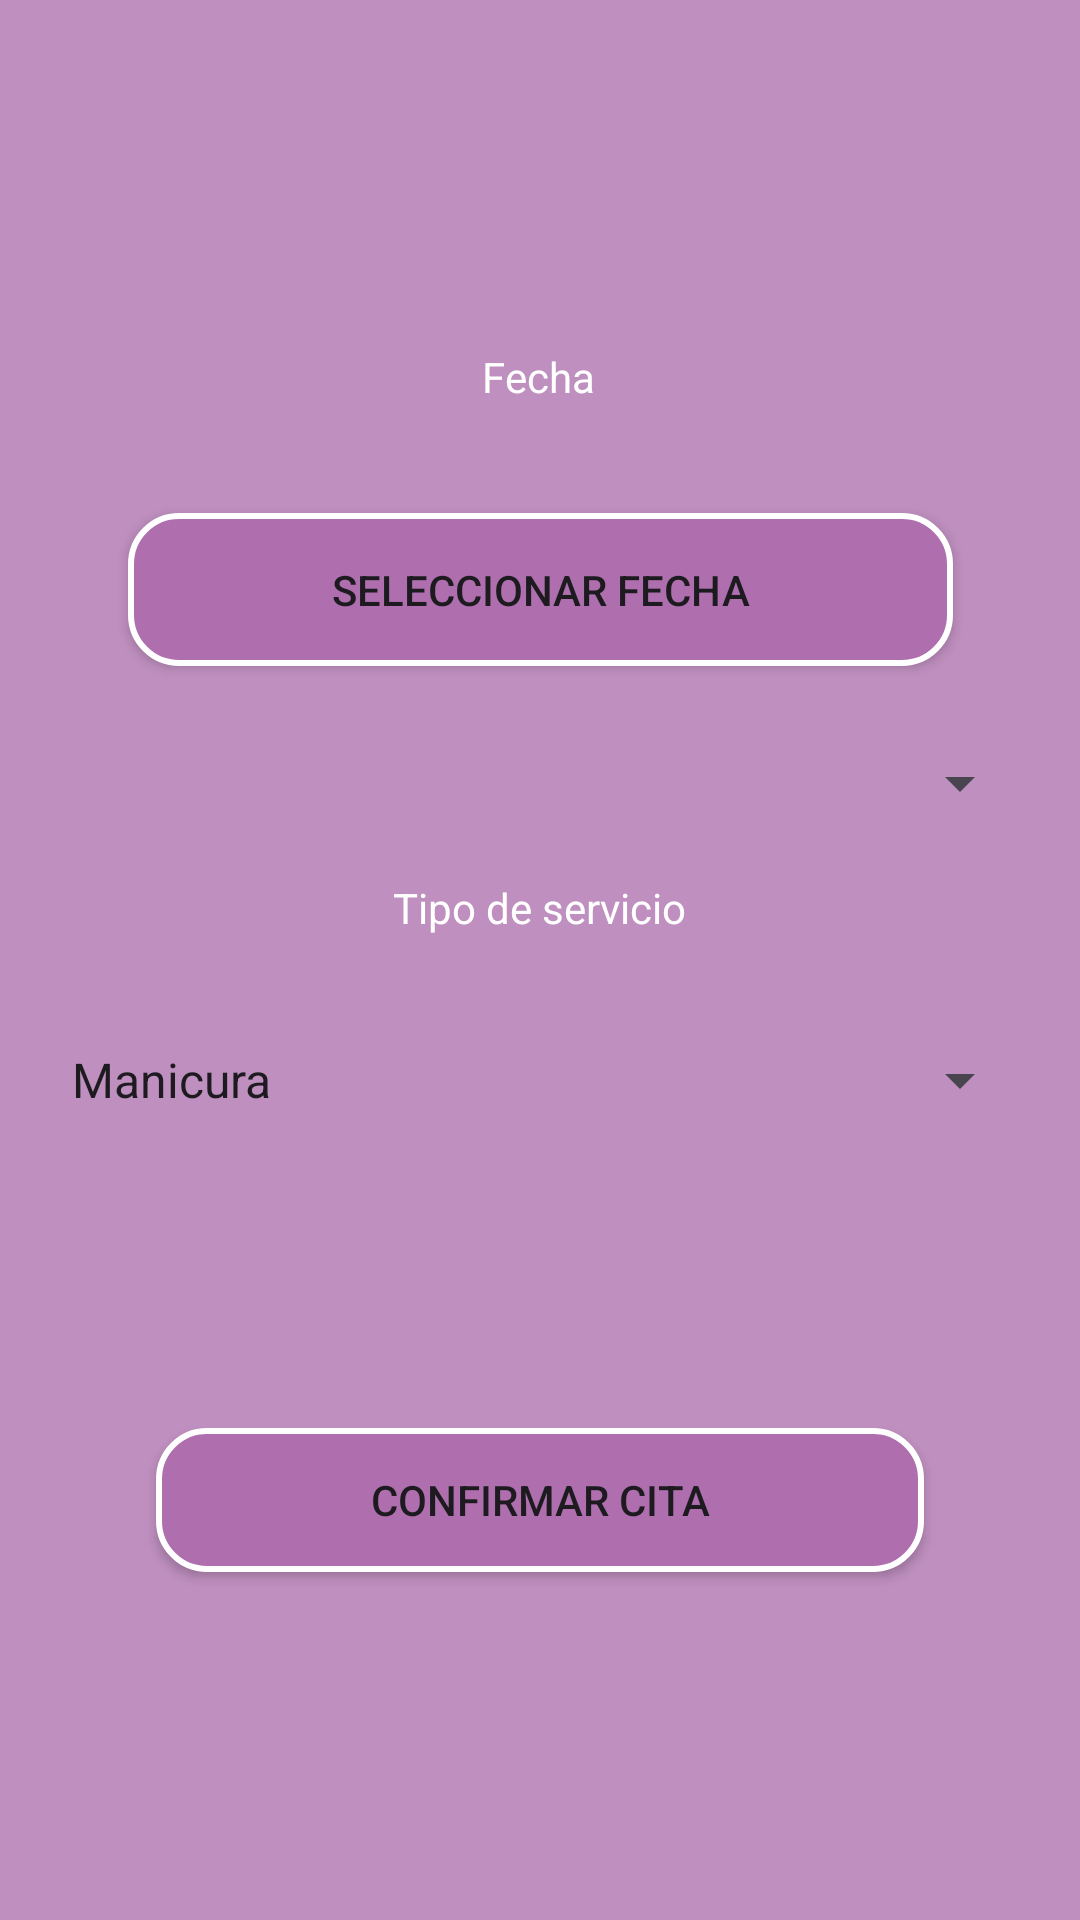

This screen was rendered from an Android layout file. Write that file and the resources it references.
<!-- AndroidManifest.xml: application theme Theme.Molisnail -->
<!-- res/layout/activity_pedir_cita.xml -->
<?xml version="1.0" encoding="utf-8"?>
<androidx.constraintlayout.widget.ConstraintLayout
    xmlns:android="http://schemas.android.com/apk/res/android"
    xmlns:app="http://schemas.android.com/apk/res-auto"
    xmlns:tools="http://schemas.android.com/tools"
    android:layout_width="match_parent"
    android:layout_height="match_parent"
    android:padding="16dp"
    android:background="#bf8fbf">

    

    

    

    <TextView
        android:id="@+id/textView"
        android:layout_width="wrap_content"
        android:layout_height="wrap_content"
        android:layout_marginTop="100dp"
        android:text="Fecha"
        app:layout_constraintEnd_toEndOf="parent"
        app:layout_constraintHorizontal_bias="0.498"
        app:layout_constraintStart_toStartOf="parent"
        app:layout_constraintTop_toTopOf="parent"
        android:textColor="@color/white"/>

    

    

    

    <Button
        android:id="@+id/selectDateButton"
        android:layout_width="275dp"
        android:layout_height="51dp"
        android:layout_marginTop="36dp"
        android:background="@drawable/button_rounded_background"
        android:text="Seleccionar fecha"
        app:layout_constraintEnd_toEndOf="parent"
        app:layout_constraintStart_toStartOf="parent"
        app:layout_constraintTop_toBottomOf="@+id/textView" />

    <TextView
        android:layout_width="wrap_content"
        android:layout_height="wrap_content"
        android:layout_marginTop="16dp"
        android:layout_marginBottom="12dp"
        android:text="Hora"
        android:textColor="@color/white"
        app:layout_constraintBottom_toTopOf="@+id/spinnerTime"
        app:layout_constraintEnd_toEndOf="parent"
        app:layout_constraintHorizontal_bias="0.498"
        app:layout_constraintStart_toStartOf="parent"
        app:layout_constraintTop_toBottomOf="@+id/selectDateButton"
        app:layout_constraintVertical_bias="0.666" />

    <Spinner
        android:id="@+id/spinnerTime"
        android:layout_width="match_parent"
        android:layout_height="wrap_content"
        android:layout_marginBottom="20dp"
        app:layout_constraintBottom_toTopOf="@+id/textView4"
        app:layout_constraintEnd_toEndOf="parent"
        app:layout_constraintStart_toStartOf="parent"

        />

    <TextView
        android:id="@+id/textView4"
        android:layout_width="wrap_content"
        android:layout_height="wrap_content"
        android:layout_marginBottom="36dp"
        android:text="Tipo de servicio"
        app:layout_constraintBottom_toTopOf="@+id/spinnerService"
        app:layout_constraintEnd_toEndOf="parent"
        app:layout_constraintStart_toStartOf="parent"
        android:textColor="@color/white"/>

    <Spinner
        android:id="@+id/spinnerService"
        android:layout_width="match_parent"
        android:layout_height="wrap_content"
        android:layout_marginBottom="104dp"
        android:entries="@array/services_array"
        app:layout_constraintBottom_toTopOf="@+id/btnConfirmCita"
        app:layout_constraintEnd_toEndOf="parent"
        app:layout_constraintHorizontal_bias="0.0"
        app:layout_constraintStart_toStartOf="parent" />

    <Button
        android:id="@+id/btnConfirmCita"
        android:layout_width="256dp"
        android:layout_height="48dp"
        android:layout_marginBottom="100dp"
        android:background="@drawable/button_rounded_background"
        android:text="Confirmar cita"
        app:layout_constraintBottom_toBottomOf="parent"
        app:layout_constraintEnd_toEndOf="parent"
        app:layout_constraintStart_toStartOf="parent" />

</androidx.constraintlayout.widget.ConstraintLayout>
<!-- resources referenced by this layout -->
<resources>
  <string-array name="services_array">
          <item>Manicura</item>
          <item>Pedicura</item>
          <item>Uñas acrílicas</item>
          <item>Decoración</item>
      </string-array>
  <color name="white">#FFFFFFFF</color>
  <!-- drawable button_rounded_background (drawable) -->
  <shape xmlns:android="http://schemas.android.com/apk/res/android">
      <solid android:color="@color/dark_background_main" /> 
      <corners android:radius="16dp" /> 
      <stroke android:width="2dp" android:color="@color/white" /> 
  </shape>
  <style name="Theme.Molisnail" parent="Base.Theme.Molisnail">
  
      <item name="android:statusBarColor">#535</item>
  
      
      <item name="android:windowLightStatusBar">true</item> 
  
      </style>
  <color name="dark_background_main">#af6faf</color>
  <style name="Base.Theme.Molisnail" parent="Theme.Material3.DayNight.NoActionBar">
          
          
      </style>
</resources>
